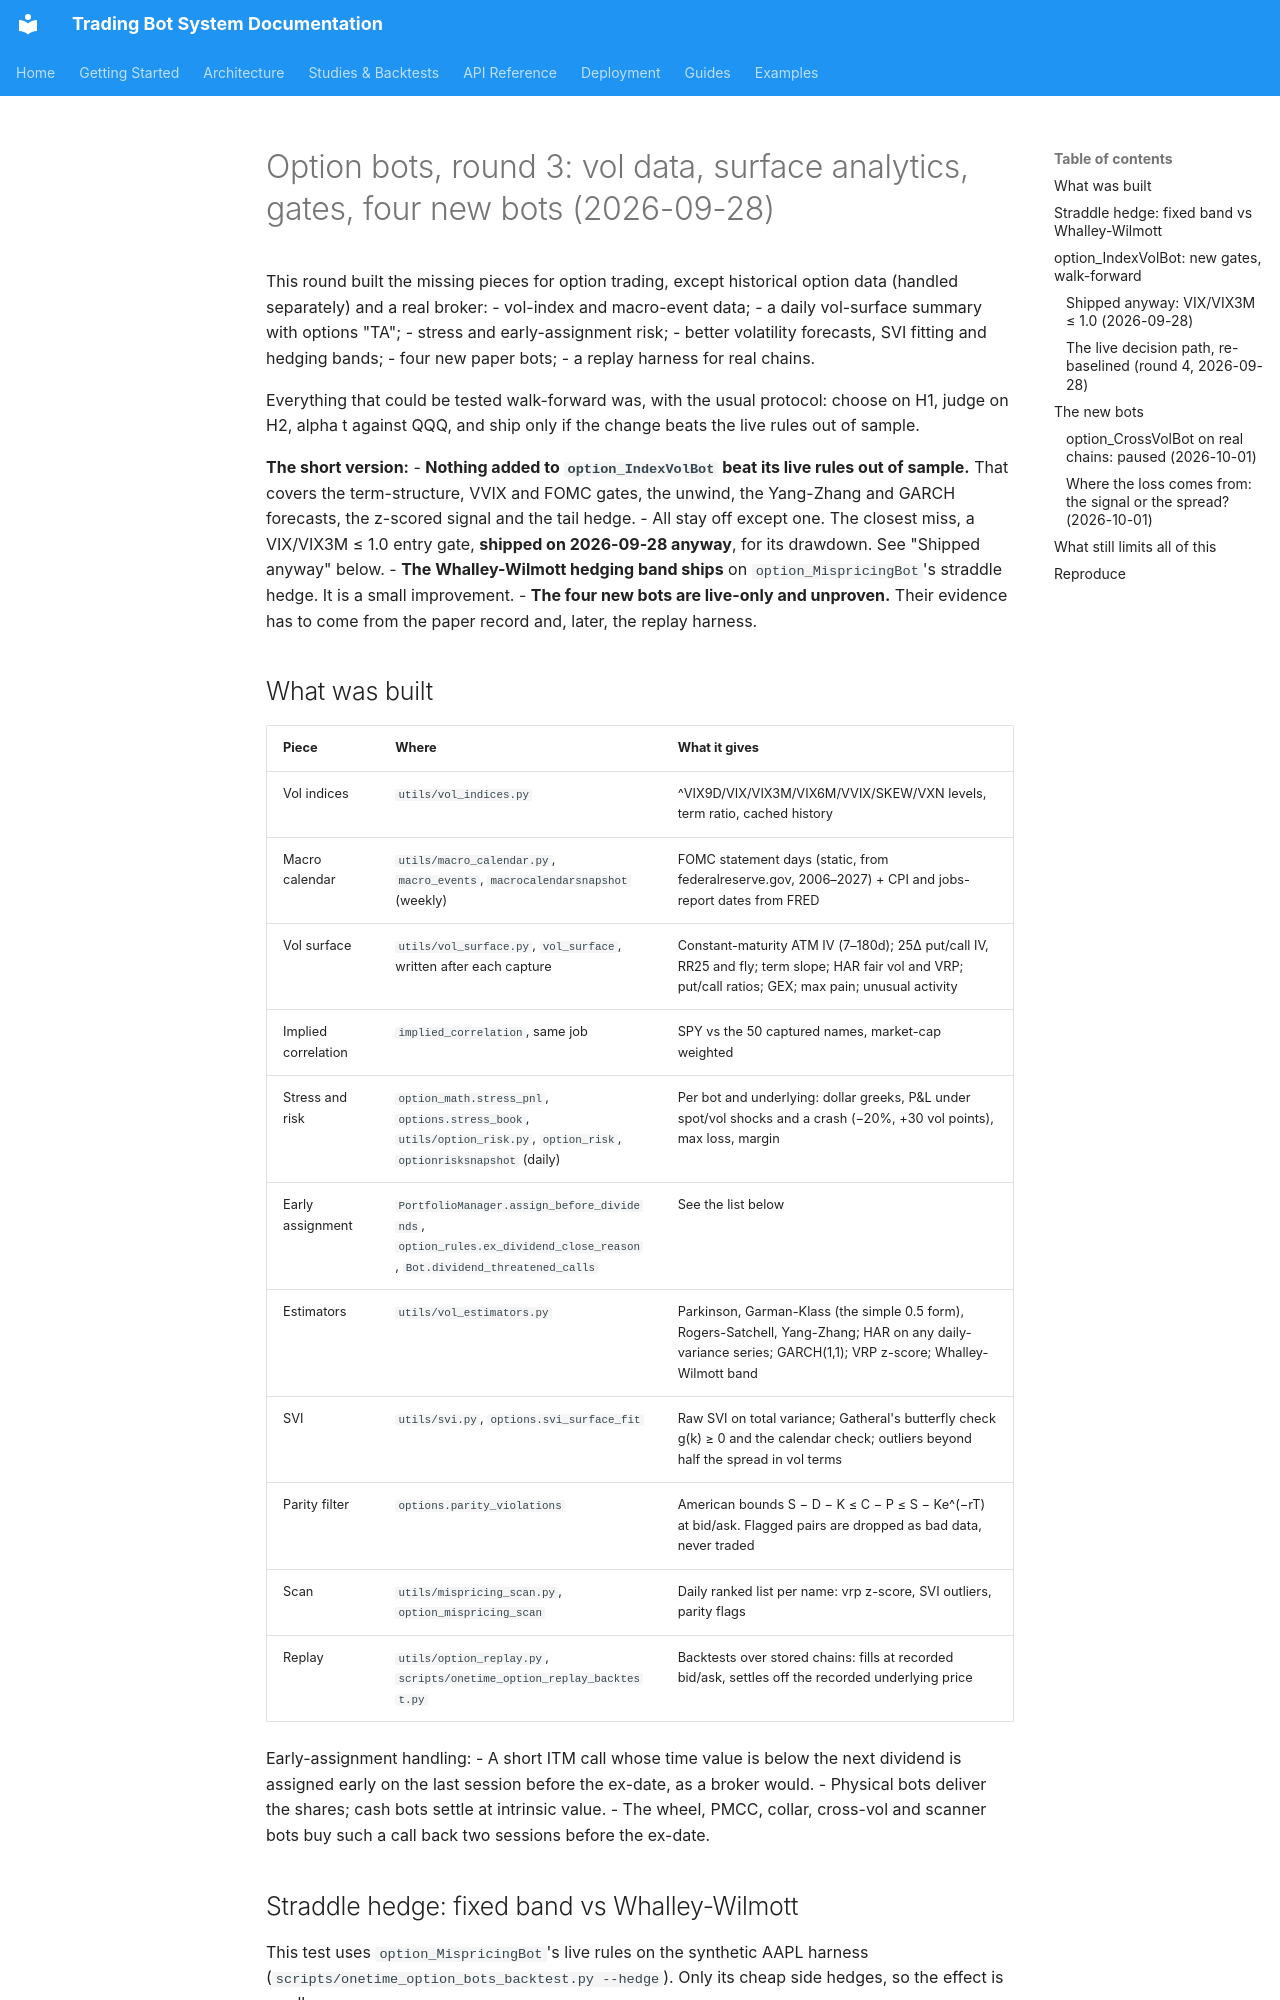

repository: JustinGuese/python_tradingbot_framework · page: backtests/option-round3-2026-09/index.html · generator: mkdocs

# Option bots, round 3: vol data, surface analytics, gates, four new bots (2026-09-28)

This round built the missing pieces for option trading, except historical
option data (handled separately) and a real broker:
- vol-index and macro-event data;
- a daily vol-surface summary with options "TA";
- stress and early-assignment risk;
- better volatility forecasts, SVI fitting and hedging bands;
- four new paper bots;
- a replay harness for real chains.

Everything that could be tested walk-forward was, with the usual protocol:
choose on H1, judge on H2, alpha t against QQQ, and ship only if the change
beats the live rules out of sample.

**The short version:**
- **Nothing added to `option_IndexVolBot` beat its live rules out of sample.**
  That covers the term-structure, VVIX and FOMC gates, the unwind, the
  Yang-Zhang and GARCH forecasts, the z-scored signal and the tail hedge.
  - All stay off except one. The closest miss, a VIX/VIX3M ≤ 1.0 entry gate,
    **shipped on 2026-09-28 anyway**, for its drawdown. See "Shipped anyway"
    below.
- **The Whalley-Wilmott hedging band ships** on `option_MispricingBot`'s
  straddle hedge. It is a small improvement.
- **The four new bots are live-only and unproven.** Their evidence has to come
  from the paper record and, later, the replay harness.

## What was built

| Piece | Where | What it gives |
|---|---|---|
| Vol indices | `utils/vol_indices.py` | ^VIX9D/VIX/VIX3M/VIX6M/VVIX/SKEW/VXN levels, term ratio, cached history |
| Macro calendar | `utils/macro_calendar.py`, `macro_events`, `macrocalendarsnapshot` (weekly) | FOMC statement days (static, from federalreserve.gov, 2006–2027) + CPI and jobs-report dates from FRED |
| Vol surface | `utils/vol_surface.py`, `vol_surface`, written after each capture | Constant-maturity ATM IV (7–180d); 25Δ put/call IV, RR25 and fly; term slope; HAR fair vol and VRP; put/call ratios; GEX; max pain; unusual activity |
| Implied correlation | `implied_correlation`, same job | SPY vs the 50 captured names, market-cap weighted |
| Stress and risk | `option_math.stress_pnl`, `options.stress_book`, `utils/option_risk.py`, `option_risk`, `optionrisksnapshot` (daily) | Per bot and underlying: dollar greeks, P&L under spot/vol shocks and a crash (−20%, +30 vol points), max loss, margin |
| Early assignment | `PortfolioManager.assign_before_dividends`, `option_rules.ex_dividend_close_reason`, `Bot.dividend_threatened_calls` | See the list below |
| Estimators | `utils/vol_estimators.py` | Parkinson, Garman-Klass (the simple 0.5 form), Rogers-Satchell, Yang-Zhang; HAR on any daily-variance series; GARCH(1,1); VRP z-score; Whalley-Wilmott band |
| SVI | `utils/svi.py`, `options.svi_surface_fit` | Raw SVI on total variance; Gatheral's butterfly check g(k) ≥ 0 and the calendar check; outliers beyond half the spread in vol terms |
| Parity filter | `options.parity_violations` | American bounds S − D − K ≤ C − P ≤ S − Ke^(−rT) at bid/ask. Flagged pairs are dropped as bad data, never traded |
| Scan | `utils/mispricing_scan.py`, `option_mispricing_scan` | Daily ranked list per name: vrp z-score, SVI outliers, parity flags |
| Replay | `utils/option_replay.py`, `scripts/onetime_option_replay_backtest.py` | Backtests over stored chains: fills at recorded bid/ask, settles off the recorded underlying price |

Early-assignment handling:
- A short ITM call whose time value is below the next dividend is assigned
  early on the last session before the ex-date, as a broker would.
- Physical bots deliver the shares; cash bots settle at intrinsic value.
- The wheel, PMCC, collar, cross-vol and scanner bots buy such a call back two
  sessions before the ex-date.
